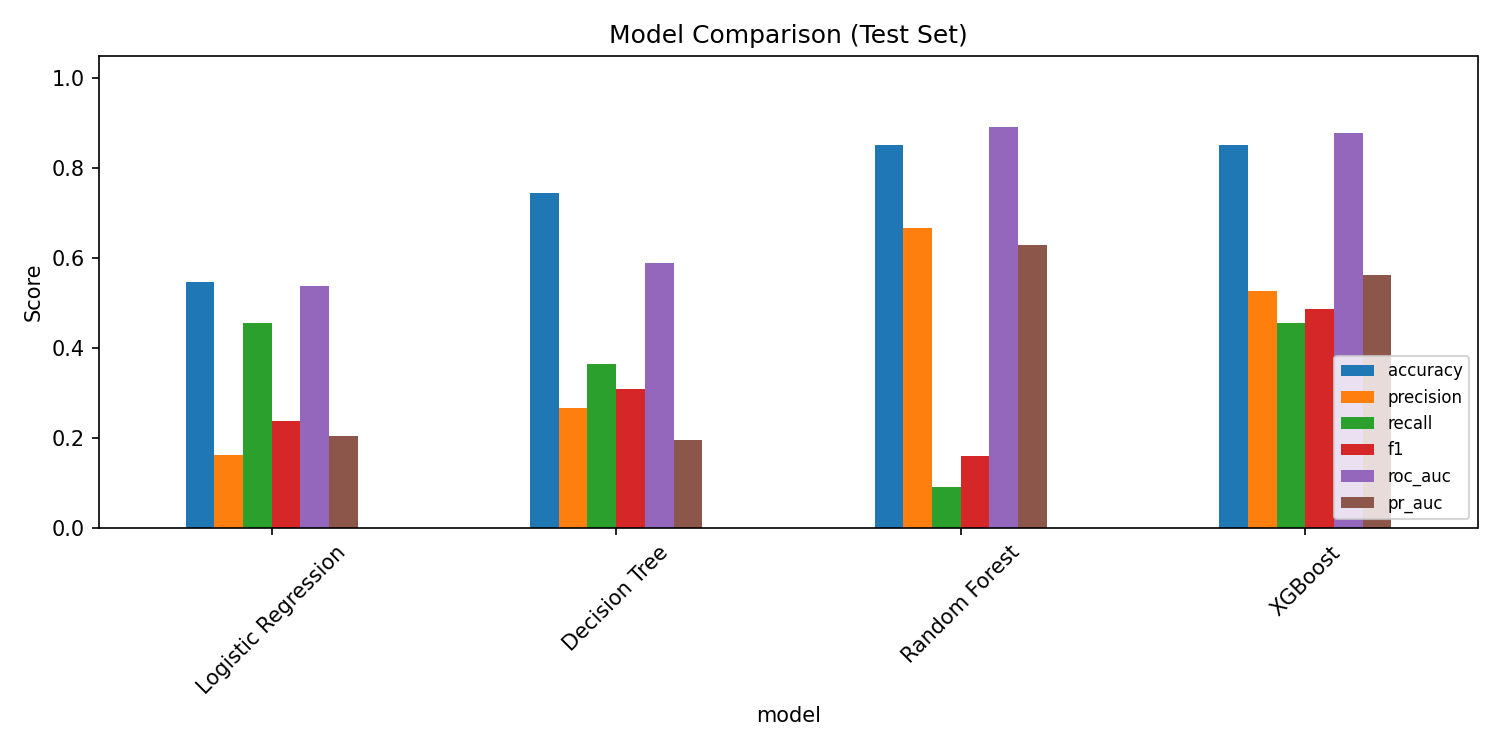

Data behind this chart, as committed beside it:
model, accuracy, precision, recall, f1, roc_auc, pr_auc
Logistic Regression, 0.5461, 0.1613, 0.4545, 0.2381, 0.5378, 0.2051
Decision Tree, 0.7447, 0.2667, 0.3636, 0.3077, 0.5894, 0.1963
Random Forest, 0.8511, 0.6667, 0.09091, 0.16, 0.8925, 0.6285
XGBoost, 0.8511, 0.5263, 0.4545, 0.4878, 0.8797, 0.5626
